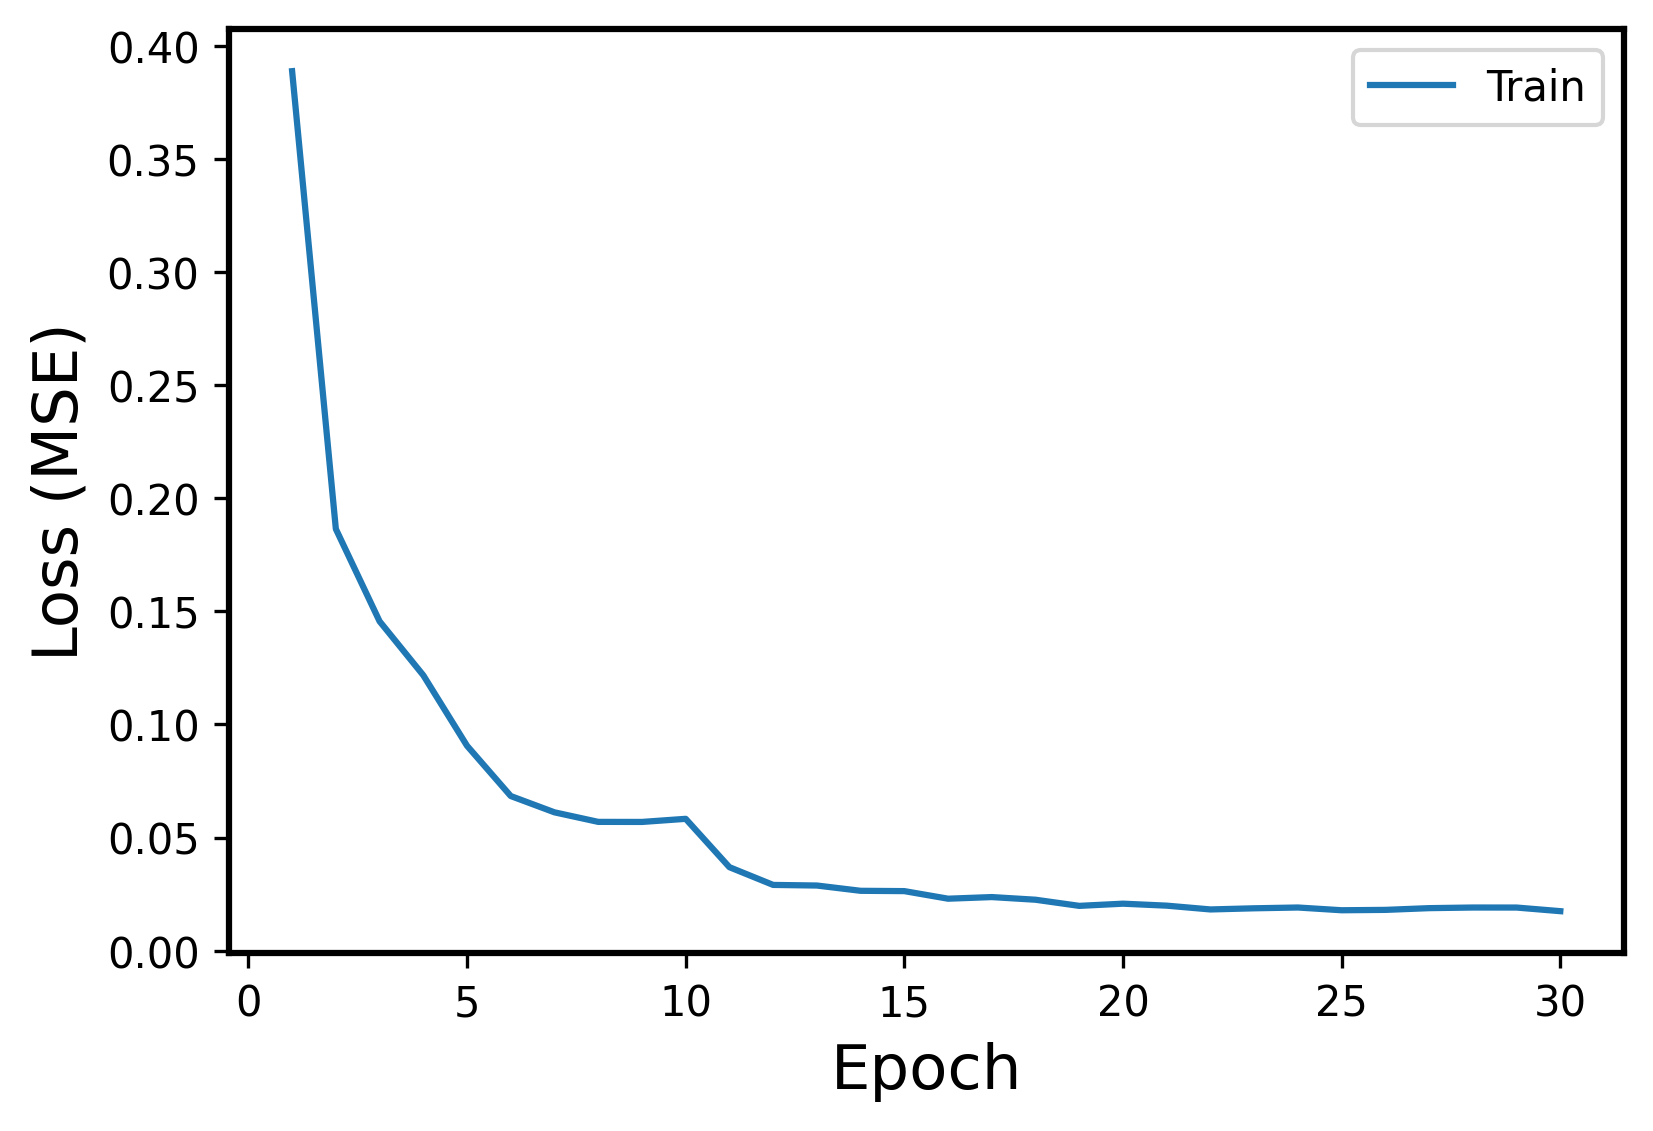

Values plotted in this chart, from the file beside it:
Epoch, Events, Error
1, Train, 0.3887
2, Train, 0.1864
3, Train, 0.1456
4, Train, 0.1217
5, Train, 0.09054
6, Train, 0.06833
7, Train, 0.06113
8, Train, 0.05691
9, Train, 0.05689
10, Train, 0.05826
11, Train, 0.0369
12, Train, 0.02905
13, Train, 0.02879
14, Train, 0.02645
15, Train, 0.02631
16, Train, 0.02296
17, Train, 0.02368
18, Train, 0.02251
19, Train, 0.01979
20, Train, 0.02076
21, Train, 0.01989
22, Train, 0.01821
23, Train, 0.01872
24, Train, 0.01907
25, Train, 0.01786
26, Train, 0.01802
27, Train, 0.01879
28, Train, 0.01906
29, Train, 0.01905
30, Train, 0.01745
